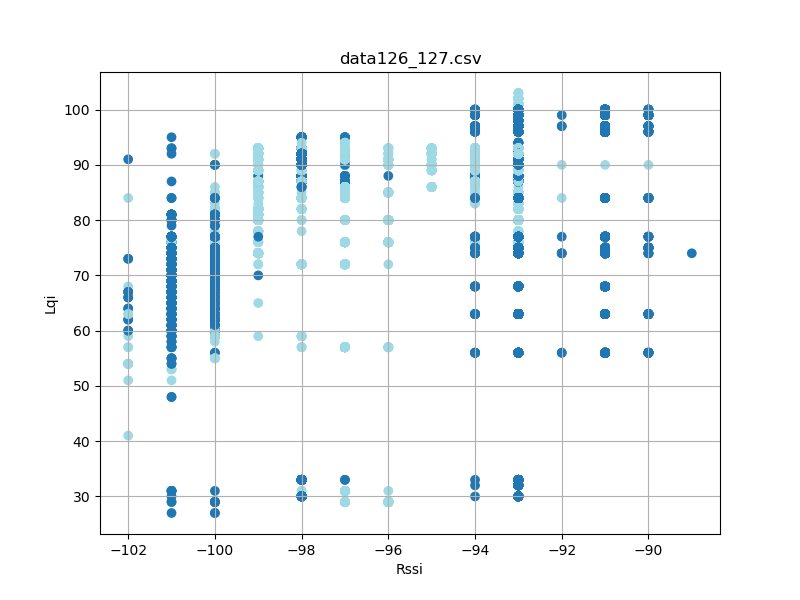

The data file committed next to this chart (first rows):
timestamp, rssi, lqi, device_id
'2023-08-26 12:33:06, 939', -101, 73, 126
'2023-08-26 12:33:07, 124', -100, 68, 126
'2023-08-26 12:33:07, 405', -100, 72, 126
'2023-08-26 12:33:07, 499', -100, 72, 126
'2023-08-26 12:33:07, 593', -100, 72, 126
'2023-08-26 12:33:07, 687', -100, 72, 126
'2023-08-26 12:33:07, 781', -100, 72, 126
'2023-08-26 12:33:07, 873', -100, 72, 126
'2023-08-26 12:33:07, 967', -100, 72, 126
'2023-08-26 12:33:08, 061', -100, 72, 126
'2023-08-26 12:33:08, 156', -100, 72, 126
'2023-08-26 12:33:08, 249', -100, 72, 126
'2023-08-26 12:33:08, 437', -100, 74, 126
'2023-08-26 12:33:08, 624', -100, 74, 126
'2023-08-26 12:33:08, 718', -100, 74, 126
'2023-08-26 12:33:08, 812', -100, 74, 126
'2023-08-26 12:33:08, 999', -100, 74, 126
'2023-08-26 12:33:09, 092', -101, 74, 126
'2023-08-26 12:33:09, 186', -100, 74, 126
'2023-08-26 12:33:09, 280', -100, 74, 126
'2023-08-26 12:33:09, 374', -100, 74, 126
'2023-08-26 12:33:09, 468', -100, 74, 126
'2023-08-26 12:33:09, 655', -100, 74, 126
'2023-08-26 12:33:09, 936', -100, 76, 126
'2023-08-26 12:33:10, 030', -101, 76, 126
'2023-08-26 12:33:10, 218', -100, 76, 126
'2023-08-26 12:33:10, 312', -100, 76, 126
'2023-08-26 12:33:10, 405', -100, 76, 126
'2023-08-26 12:33:10, 499', -100, 76, 126
'2023-08-26 12:33:10, 593', -100, 76, 126
'2023-08-26 12:33:10, 687', -100, 76, 126
'2023-08-26 12:33:10, 781', -100, 76, 126
'2023-08-26 12:33:10, 874', -100, 76, 126
'2023-08-26 12:33:10, 968', -100, 76, 126
'2023-08-26 12:33:11, 062', -100, 76, 126
'2023-08-26 12:33:11, 156', -100, 76, 126
'2023-08-26 12:33:11, 249', -100, 76, 126
'2023-08-26 12:33:11, 343', -100, 76, 126
'2023-08-26 12:33:11, 437', -100, 76, 126
'2023-08-26 12:33:11, 531', -101, 76, 126
'2023-08-26 12:33:11, 718', -101, 76, 126
'2023-08-26 12:33:11, 811', -100, 76, 126
'2023-08-26 12:33:11, 905', -100, 76, 126
'2023-08-26 12:33:12, 093', -100, 69, 126
'2023-08-26 12:33:12, 281', -101, 67, 126
'2023-08-26 12:33:12, 375', -100, 67, 126
'2023-08-26 12:33:12, 468', -100, 67, 126
'2023-08-26 12:33:12, 655', -100, 67, 126
'2023-08-26 12:33:12, 749', -100, 67, 126
'2023-08-26 12:33:13, 031', -100, 82, 126
'2023-08-26 12:33:13, 219', -100, 82, 126
'2023-08-26 12:33:13, 311', -100, 82, 126
'2023-08-26 12:33:13, 499', -100, 76, 126
'2023-08-26 12:33:13, 593', -101, 76, 126
'2023-08-26 12:33:13, 687', -100, 76, 126
'2023-08-26 12:33:13, 875', -100, 76, 126
'2023-08-26 12:33:13, 968', -100, 76, 126
'2023-08-26 12:33:14, 061', -100, 76, 126
'2023-08-26 12:33:14, 155', -100, 76, 126
'2023-08-26 12:33:14, 249', -100, 76, 126
... 11,979 more rows
